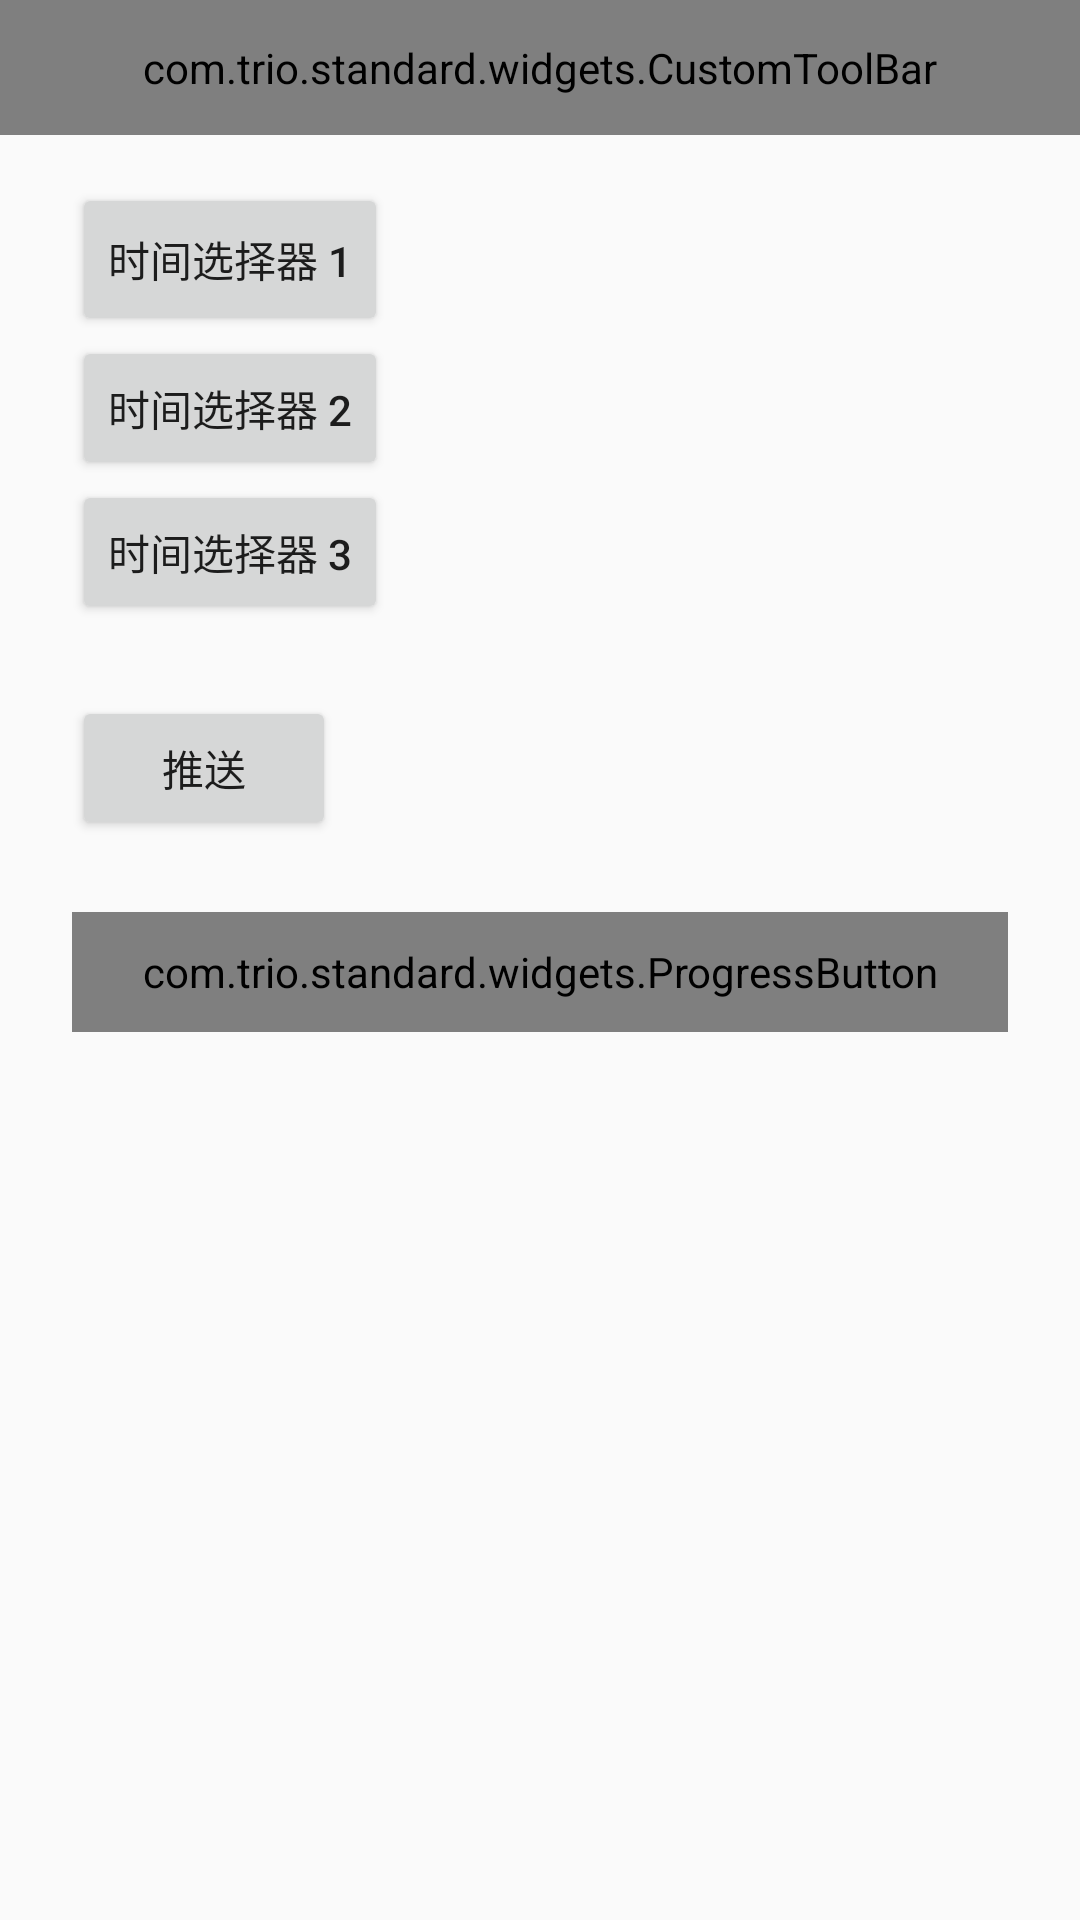

Reconstruct the res/layout file that produces this screen, plus the resources it refers to.
<!-- AndroidManifest.xml: application theme AppTheme -->
<!-- res/layout/fragment_date.xml -->
<?xml version="1.0" encoding="utf-8"?>
<android.support.constraint.ConstraintLayout
    xmlns:android="http://schemas.android.com/apk/res/android"
    xmlns:app="http://schemas.android.com/apk/res-auto"
    android:layout_width="match_parent"
    android:layout_height="match_parent">

    <com.trio.standard.widgets.CustomToolBar
        android:id="@+id/customToolBar"
        android:layout_width="match_parent"
        android:layout_height="@dimen/toolBar_height"
        app:background_color="@color/colorPrimary"
        app:hide_back_icon="true"
        app:title_text="我是fragment1"/>

    <Button
        android:id="@+id/bt_date_pick1"
        android:layout_width="wrap_content"
        android:layout_height="51dp"
        android:layout_marginLeft="16dp"
        android:layout_marginStart="24dp"
        android:layout_marginTop="16dp"
        android:text="时间选择器 1"
        app:layout_constraintBottom_toTopOf="@+id/bt_date_pick2"
        app:layout_constraintLeft_toLeftOf="parent"
        app:layout_constraintStart_toStartOf="parent"
        app:layout_constraintTop_toBottomOf="@+id/customToolBar"
        app:layout_constraintVertical_bias="1.0"/>

    <TextView
        android:id="@+id/tv_date1"
        android:layout_width="wrap_content"
        android:layout_height="0dp"
        android:layout_marginStart="16dp"
        android:gravity="center"
        android:paddingStart="@dimen/normal_padding"
        app:layout_constraintBaseline_toBaselineOf="@+id/bt_date_pick1"
        app:layout_constraintStart_toEndOf="@+id/bt_date_pick1"/>

    <Button
        android:id="@+id/bt_date_pick2"
        android:layout_width="wrap_content"
        android:layout_height="wrap_content"
        android:text="时间选择器 2"
        app:layout_constraintBottom_toTopOf="@+id/bt_date_pick3"
        app:layout_constraintEnd_toEndOf="@+id/bt_date_pick1"
        app:layout_constraintRight_toRightOf="parent"
        app:layout_constraintStart_toStartOf="@+id/bt_date_pick1"
        app:layout_constraintTop_toBottomOf="@+id/bt_date_pick1"/>

    <TextView
        android:id="@+id/tv_date2"
        android:layout_width="wrap_content"
        android:layout_height="wrap_content"
        android:gravity="center"
        android:paddingStart="@dimen/normal_padding"
        app:layout_constraintBaseline_toBaselineOf="@+id/bt_date_pick2"
        app:layout_constraintEnd_toEndOf="@+id/tv_date1"
        app:layout_constraintStart_toStartOf="@+id/tv_date1"/>

    <Button
        android:id="@+id/bt_date_pick3"
        android:layout_width="wrap_content"
        android:layout_height="wrap_content"
        android:text="时间选择器 3"
        app:layout_constraintEnd_toEndOf="@+id/bt_date_pick2"
        app:layout_constraintHorizontal_bias="0.0"
        app:layout_constraintStart_toStartOf="@+id/bt_date_pick2"
        app:layout_constraintTop_toBottomOf="@+id/bt_date_pick2"/>

    <TextView
        android:id="@+id/tv_date3"
        android:layout_width="wrap_content"
        android:layout_height="wrap_content"
        android:gravity="center"
        android:paddingStart="@dimen/normal_padding"
        app:layout_constraintBaseline_toBaselineOf="@+id/bt_date_pick3"
        app:layout_constraintEnd_toEndOf="@+id/tv_date2"
        app:layout_constraintStart_toStartOf="@+id/tv_date2"/>

    <Button
        android:id="@+id/bt_push"
        android:layout_width="wrap_content"
        android:layout_height="wrap_content"
        android:layout_marginLeft="24dp"
        android:layout_marginTop="24dp"
        android:text="推送"
        app:layout_constraintLeft_toLeftOf="parent"
        app:layout_constraintTop_toBottomOf="@+id/bt_date_pick3"/>

    <com.trio.standard.widgets.ProgressButton
        android:id="@+id/pb_download_db"
        android:layout_width="match_parent"
        android:layout_height="40dp"
        android:layout_marginEnd="24dp"
        android:layout_marginStart="24dp"
        android:layout_marginTop="24dp"
        app:layout_constraintEnd_toEndOf="parent"
        app:layout_constraintStart_toStartOf="parent"
        app:layout_constraintTop_toBottomOf="@+id/bt_push"/>

    <TextView
        android:id="@+id/tv_db_count"
        android:layout_width="match_parent"
        android:layout_height="wrap_content"
        android:layout_marginEnd="24dp"
        android:layout_marginStart="24dp"
        app:layout_constraintEnd_toEndOf="parent"
        app:layout_constraintRight_toRightOf="parent"
        app:layout_constraintStart_toStartOf="parent"
        app:layout_constraintTop_toBottomOf="@+id/pb_download_db"/>
</android.support.constraint.ConstraintLayout>
<!-- resources referenced by this layout -->
<resources>
  <color name="colorPrimary">#3F51B5</color>
  <dimen name="normal_padding">20dp</dimen>
  <dimen name="toolBar_height">45dp</dimen>
  <style name="AppTheme" parent="Theme.AppCompat.Light.NoActionBar">
          
          <item name="colorPrimary">@color/colorPrimary</item>
          <item name="colorPrimaryDark">@color/colorPrimaryDark</item>
          <item name="colorAccent">@color/colorAccent</item>
          <item name="android:windowNoTitle">true</item>
          <item name="toolbarStyle">@style/CustomToolbar</item>
      </style>
  <color name="colorPrimaryDark">#303F9F</color>
  <color name="colorAccent">#FF4081</color>
  <style name="CustomToolbar" parent="Widget.AppCompat.Toolbar">
          <item name="contentInsetStart">0dp</item>
      </style>
</resources>
